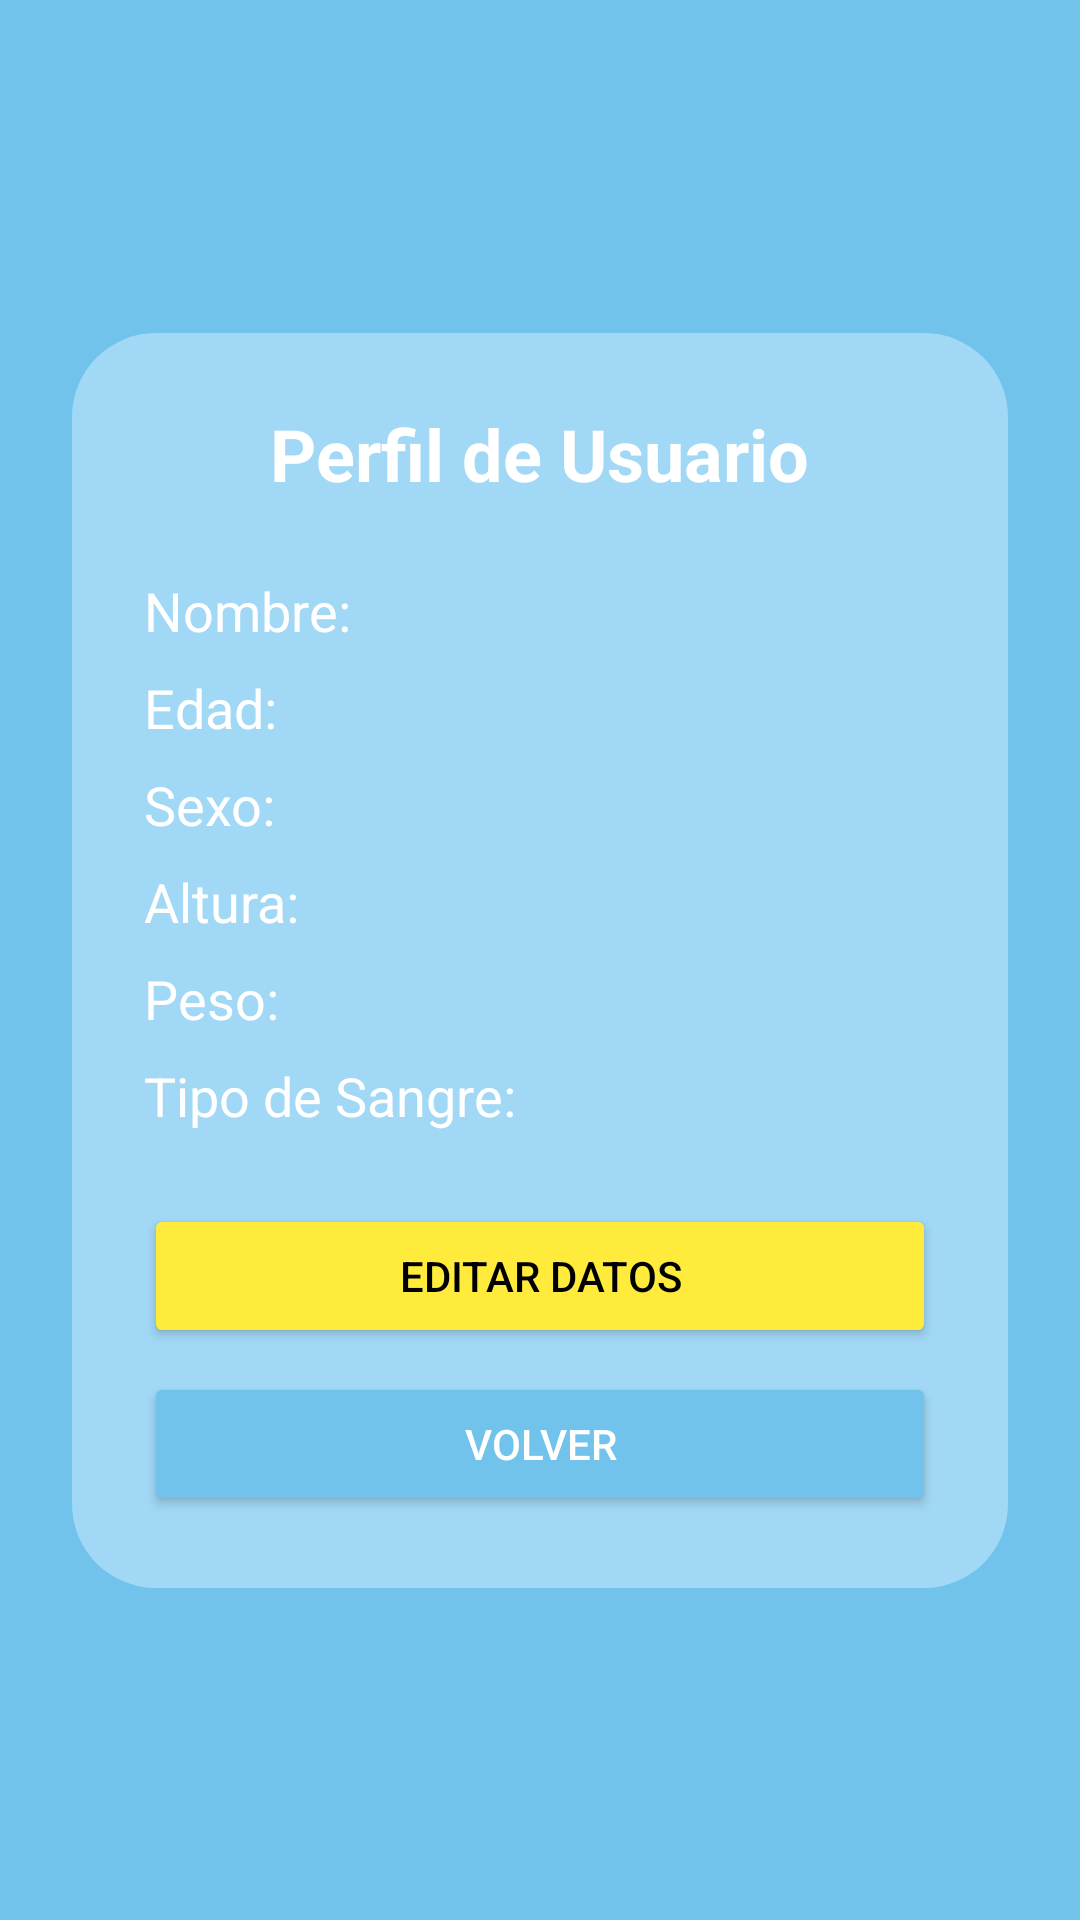

Reconstruct the res/layout file that produces this screen, plus the resources it refers to.
<!-- AndroidManifest.xml: application theme Theme.HealthManager -->
<!-- res/layout/activity_perfil_usuario.xml -->
<?xml version="1.0" encoding="utf-8"?>
<androidx.constraintlayout.widget.ConstraintLayout xmlns:android="http://schemas.android.com/apk/res/android"
    xmlns:app="http://schemas.android.com/apk/res-auto"
    xmlns:tools="http://schemas.android.com/tools"
    android:layout_width="match_parent"
    android:layout_height="match_parent"
    android:background="#71C3EB"
    tools:context=".PerfilUsuarioActivity">

    <LinearLayout
        android:id="@+id/profileContainer"
        android:layout_width="0dp"
        android:layout_height="wrap_content"
        android:layout_margin="24dp"
        android:background="@drawable/rounded_container"
        android:orientation="vertical"
        android:padding="24dp"
        app:layout_constraintBottom_toBottomOf="parent"
        app:layout_constraintEnd_toEndOf="parent"
        app:layout_constraintStart_toStartOf="parent"
        app:layout_constraintTop_toTopOf="parent">

        <TextView
            android:layout_width="wrap_content"
            android:layout_height="wrap_content"
            android:layout_gravity="center_horizontal"
            android:layout_marginBottom="24dp"
            android:text="Perfil de Usuario"
            android:textColor="#FFFFFF"
            android:textSize="24sp"
            android:textStyle="bold" />

        <TextView
            android:id="@+id/tvNombrePerfil"
            android:layout_width="match_parent"
            android:layout_height="wrap_content"
            android:layout_marginBottom="8dp"
            android:text="Nombre: "
            android:textColor="#FFFFFF"
            android:textSize="18sp" />

        <TextView
            android:id="@+id/tvEdadPerfil"
            android:layout_width="match_parent"
            android:layout_height="wrap_content"
            android:layout_marginBottom="8dp"
            android:text="Edad: "
            android:textColor="#FFFFFF"
            android:textSize="18sp" />

        <TextView
            android:id="@+id/tvSexoPerfil"
            android:layout_width="match_parent"
            android:layout_height="wrap_content"
            android:layout_marginBottom="8dp"
            android:text="Sexo: "
            android:textColor="#FFFFFF"
            android:textSize="18sp" />

        <TextView
            android:id="@+id/tvAlturaPerfil"
            android:layout_width="match_parent"
            android:layout_height="wrap_content"
            android:layout_marginBottom="8dp"
            android:text="Altura: "
            android:textColor="#FFFFFF"
            android:textSize="18sp" />

        <TextView
            android:id="@+id/tvPesoPerfil"
            android:layout_width="match_parent"
            android:layout_height="wrap_content"
            android:layout_marginBottom="8dp"
            android:text="Peso: "
            android:textColor="#FFFFFF"
            android:textSize="18sp" />

        <TextView
            android:id="@+id/tvSangrePerfil"
            android:layout_width="match_parent"
            android:layout_height="wrap_content"
            android:layout_marginBottom="24dp"
            android:text="Tipo de Sangre: "
            android:textColor="#FFFFFF"
            android:textSize="18sp" />

        <Button
            android:id="@+id/btnEditar"
            android:layout_width="match_parent"
            android:layout_height="wrap_content"
            android:layout_marginBottom="8dp"
            android:backgroundTint="#FFEB3B"
            android:text="Editar Datos"
            android:textColor="#000000" />

        <Button
            android:id="@+id/btnVolver"
            android:layout_width="match_parent"
            android:layout_height="wrap_content"
            android:backgroundTint="#71C3EB"
            android:text="Volver"
            android:textColor="#FFFFFF" />

    </LinearLayout>

</androidx.constraintlayout.widget.ConstraintLayout>
<!-- resources referenced by this layout -->
<resources>
  <!-- drawable rounded_container (drawable) -->
  <?xml version="1.0" encoding="utf-8"?>
  <shape xmlns:android="http://schemas.android.com/apk/res/android"
      android:shape="rectangle">
      <solid android:color="#8CC8E9FD" />
      <corners android:radius="28dp" />
  </shape>
  <style name="Theme.HealthManager" parent="Base.Theme.HealthManager" />
  <style name="Base.Theme.HealthManager" parent="Theme.Material3.DayNight.NoActionBar">
          
      </style>
</resources>
